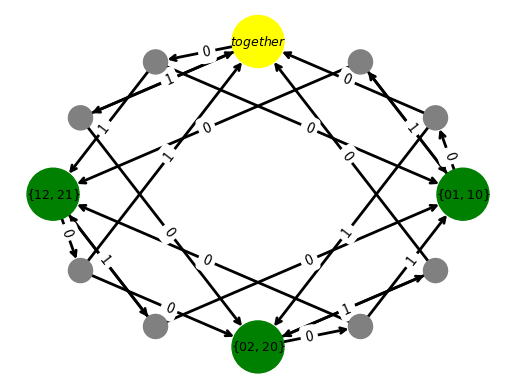

The matplotlib source for this figure:
import matplotlib as mpl
import matplotlib.pyplot as plt
import networkx as nx
#Based on https://networkx.org/documentation/stable//auto_examples/drawing/plot_directed.html
#G = nx.generators.directed.random_k_out_graph(10, 3, 0.5)
G = nx.DiGraph()
G.add_nodes_from(range(12))

#edges
G.add_edge(0,1)
G.add_edge(0,2)
G.add_edge(1,3)
G.add_edge(1,9)
G.add_edge(2,6)
G.add_edge(2,0)
G.add_edge(3,4)
G.add_edge(3,5)
G.add_edge(4,0)
G.add_edge(4,6)
G.add_edge(5,9)
G.add_edge(5,3)
G.add_edge(6,7)
G.add_edge(6,8)
G.add_edge(7,9)
G.add_edge(7,3)
G.add_edge(8,0)
G.add_edge(8,6)
G.add_edge(9,10)
G.add_edge(9,11)
G.add_edge(10,6)
G.add_edge(10,0)
G.add_edge(11,3)
G.add_edge(11,9)

pos = nx.layout.shell_layout(G)
#pos[9] = [0, 0]
node_sizes = [300 for i in range(len(G))]
node_sizes[0] = 1400
node_sizes[3] = 1400
node_sizes[6] = 1400
node_sizes[9] = 1400
M = G.number_of_edges()
edge_colors = range(2, M + 2)
edge_alphas = [(5 + i) / (M + 4) for i in range(M)]

nodes = nx.draw_networkx_nodes(G,
        pos,
        node_size=node_sizes,
        node_color=('green','gray','gray','green','gray','gray','green','gray','gray','yellow','gray','gray',)
    )
edges = nx.draw_networkx_edges(
    G,
    pos,
    node_size=node_sizes,
    arrowstyle="->",
    arrowsize=10,
    #edge_color=edge_colors,
    #edge_cmap=plt.cm.Reds,
    width=2,
)
# set alpha value for each edge
#for i in range(M):
    #edges[i].set_alpha(edge_alphas[i])

labels={}
labels[0]=r'$\{12,21\}$'
labels[1]=''
labels[2]=''
labels[3]=r'$\{02,20\}$'
labels[4]=''
labels[5]=''
labels[6]=r'$\{01,10\}$'
labels[7]=''
labels[8]=''
labels[9]=r'$together$'
labels[10]=''
labels[11]=''
nx.draw_networkx_labels(G,pos,labels,font_size=9, font_color='black')

edge_labels = {
    (0,1):0,
    (0,2):1,
    (1,3):0,
    (1,9):1,
    (2,6):0,
    (2,0):1,
    (3,4):0,
    (3,5):1,
    (4,0):0,
    (4,6):1,
    (5,9):0,
    (5,3):1,
    (6,7):0,
    (6,8):1,
    (7,9):0,
    (7,3):1,
    (8,0):0,
    (8,6):1,
    (9,10):0,
    (9,11):1,
    (10,6):0,
    (10,0):1,
    (11,3):0,
    (11,9):1
}
nx.draw_networkx_edge_labels(G, pos, edge_labels)
#pc = mpl.collections.PatchCollection(edges, cmap=plt.cm.Reds)
#pc.set_array(edge_colors)
#plt.colorbar(pc)

ax = plt.gca()
ax.set_axis_off()
plt.show()
